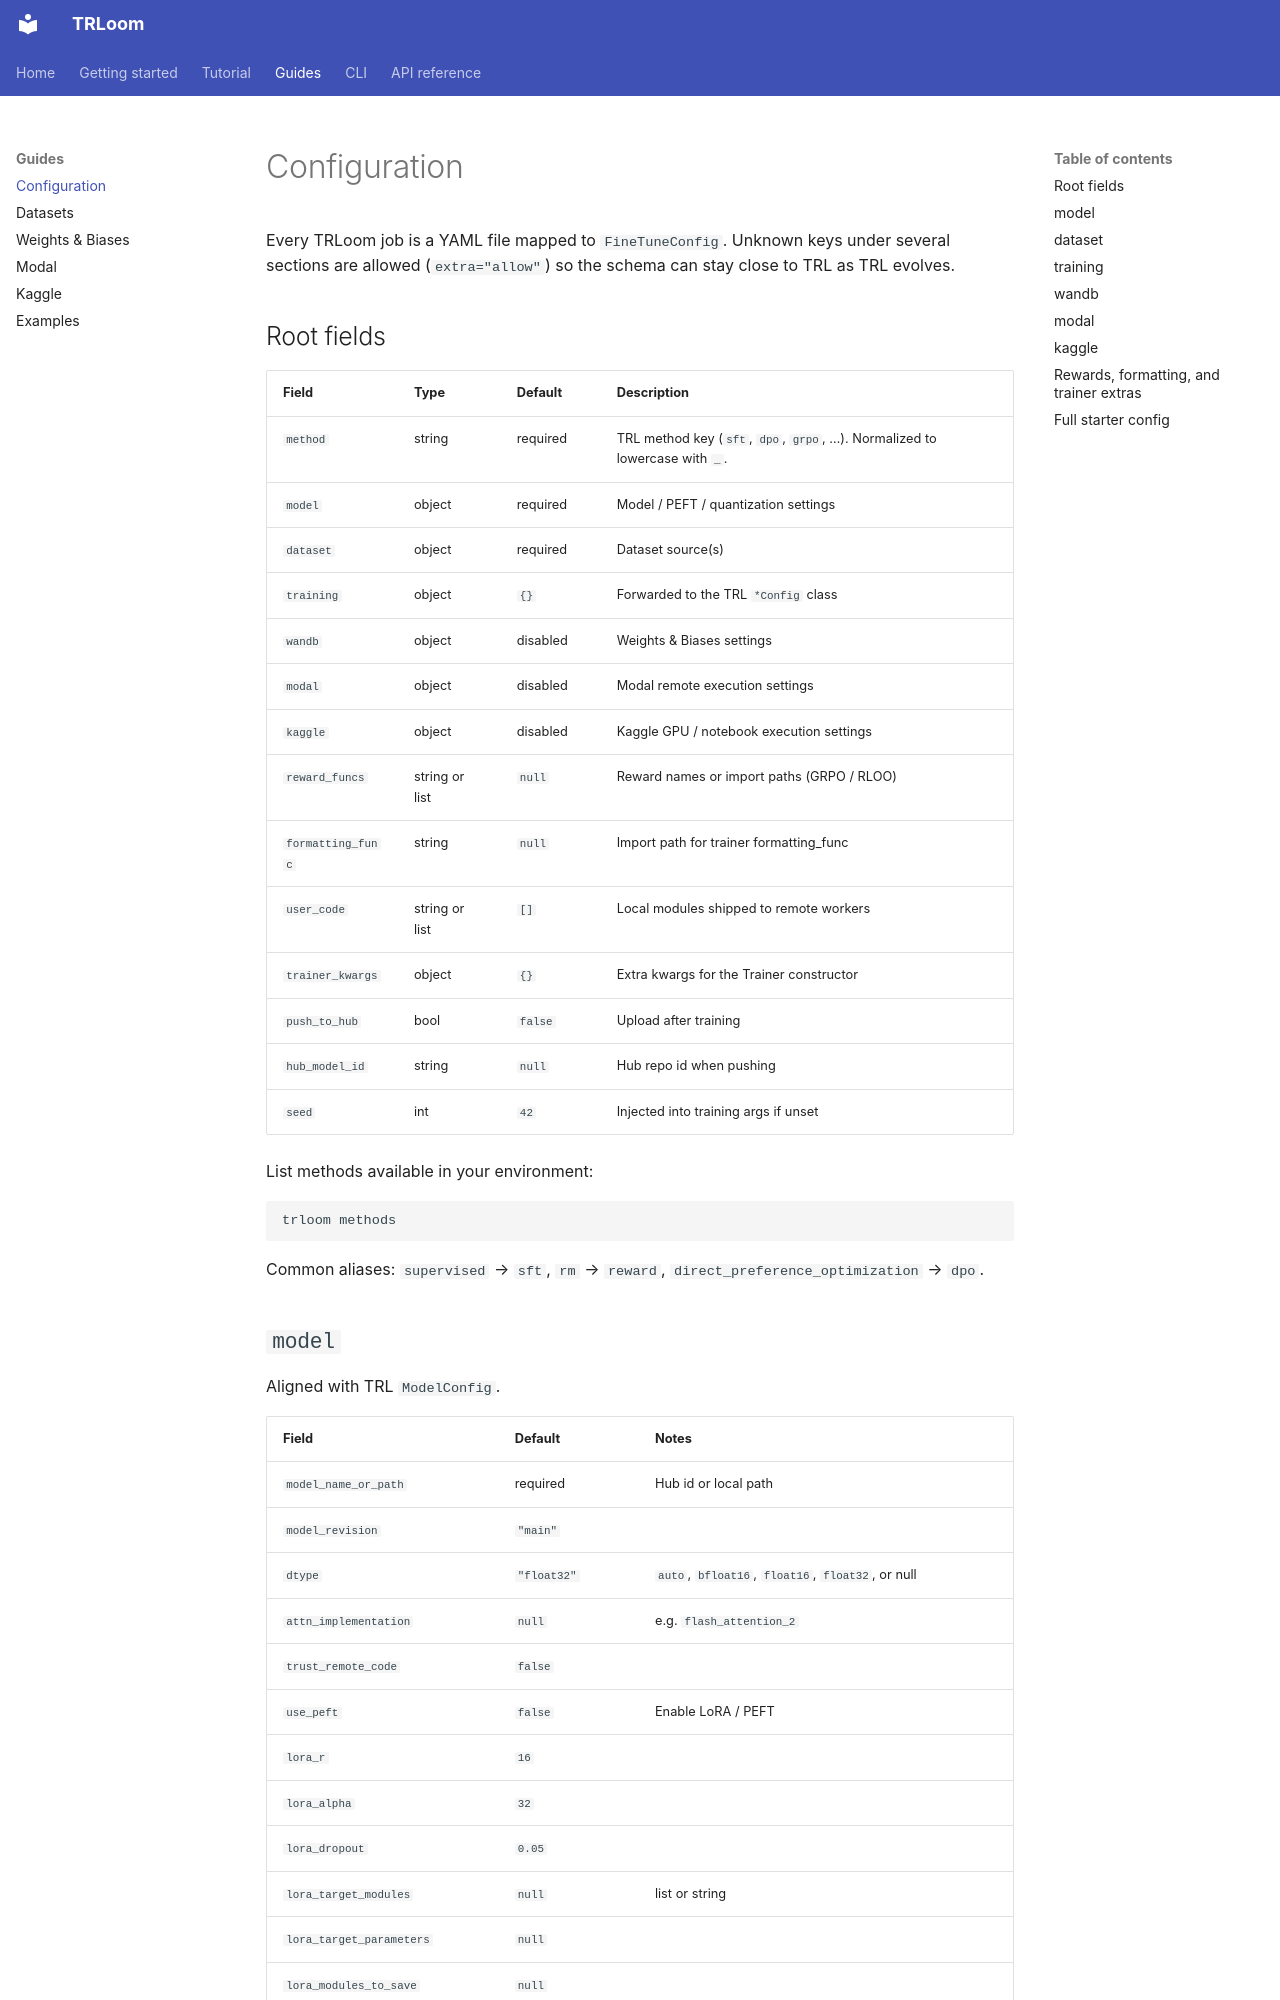

repository: saqlain2204/trloom · page: guides/configuration/index.html · generator: mkdocs

# Configuration

Every TRLoom job is a YAML file mapped to `FineTuneConfig`. Unknown keys under
several sections are allowed (`extra="allow"`) so the schema can stay close to
TRL as TRL evolves.

## Root fields

| Field | Type | Default | Description |
|-------|------|---------|-------------|
| `method` | string | required | TRL method key (`sft`, `dpo`, `grpo`, …). Normalized to lowercase with `_`. |
| `model` | object | required | Model / PEFT / quantization settings |
| `dataset` | object | required | Dataset source(s) |
| `training` | object | `{}` | Forwarded to the TRL `*Config` class |
| `wandb` | object | disabled | Weights & Biases settings |
| `modal` | object | disabled | Modal remote execution settings |
| `kaggle` | object | disabled | Kaggle GPU / notebook execution settings |
| `reward_funcs` | string or list | `null` | Reward names or import paths (GRPO / RLOO) |
| `formatting_func` | string | `null` | Import path for trainer formatting_func |
| `user_code` | string or list | `[]` | Local modules shipped to remote workers |
| `trainer_kwargs` | object | `{}` | Extra kwargs for the Trainer constructor |
| `push_to_hub` | bool | `false` | Upload after training |
| `hub_model_id` | string | `null` | Hub repo id when pushing |
| `seed` | int | `42` | Injected into training args if unset |

List methods available in your environment:

```bash
trloom methods
```

Common aliases: `supervised` → `sft`, `rm` → `reward`,
`direct_preference_optimization` → `dpo`.
